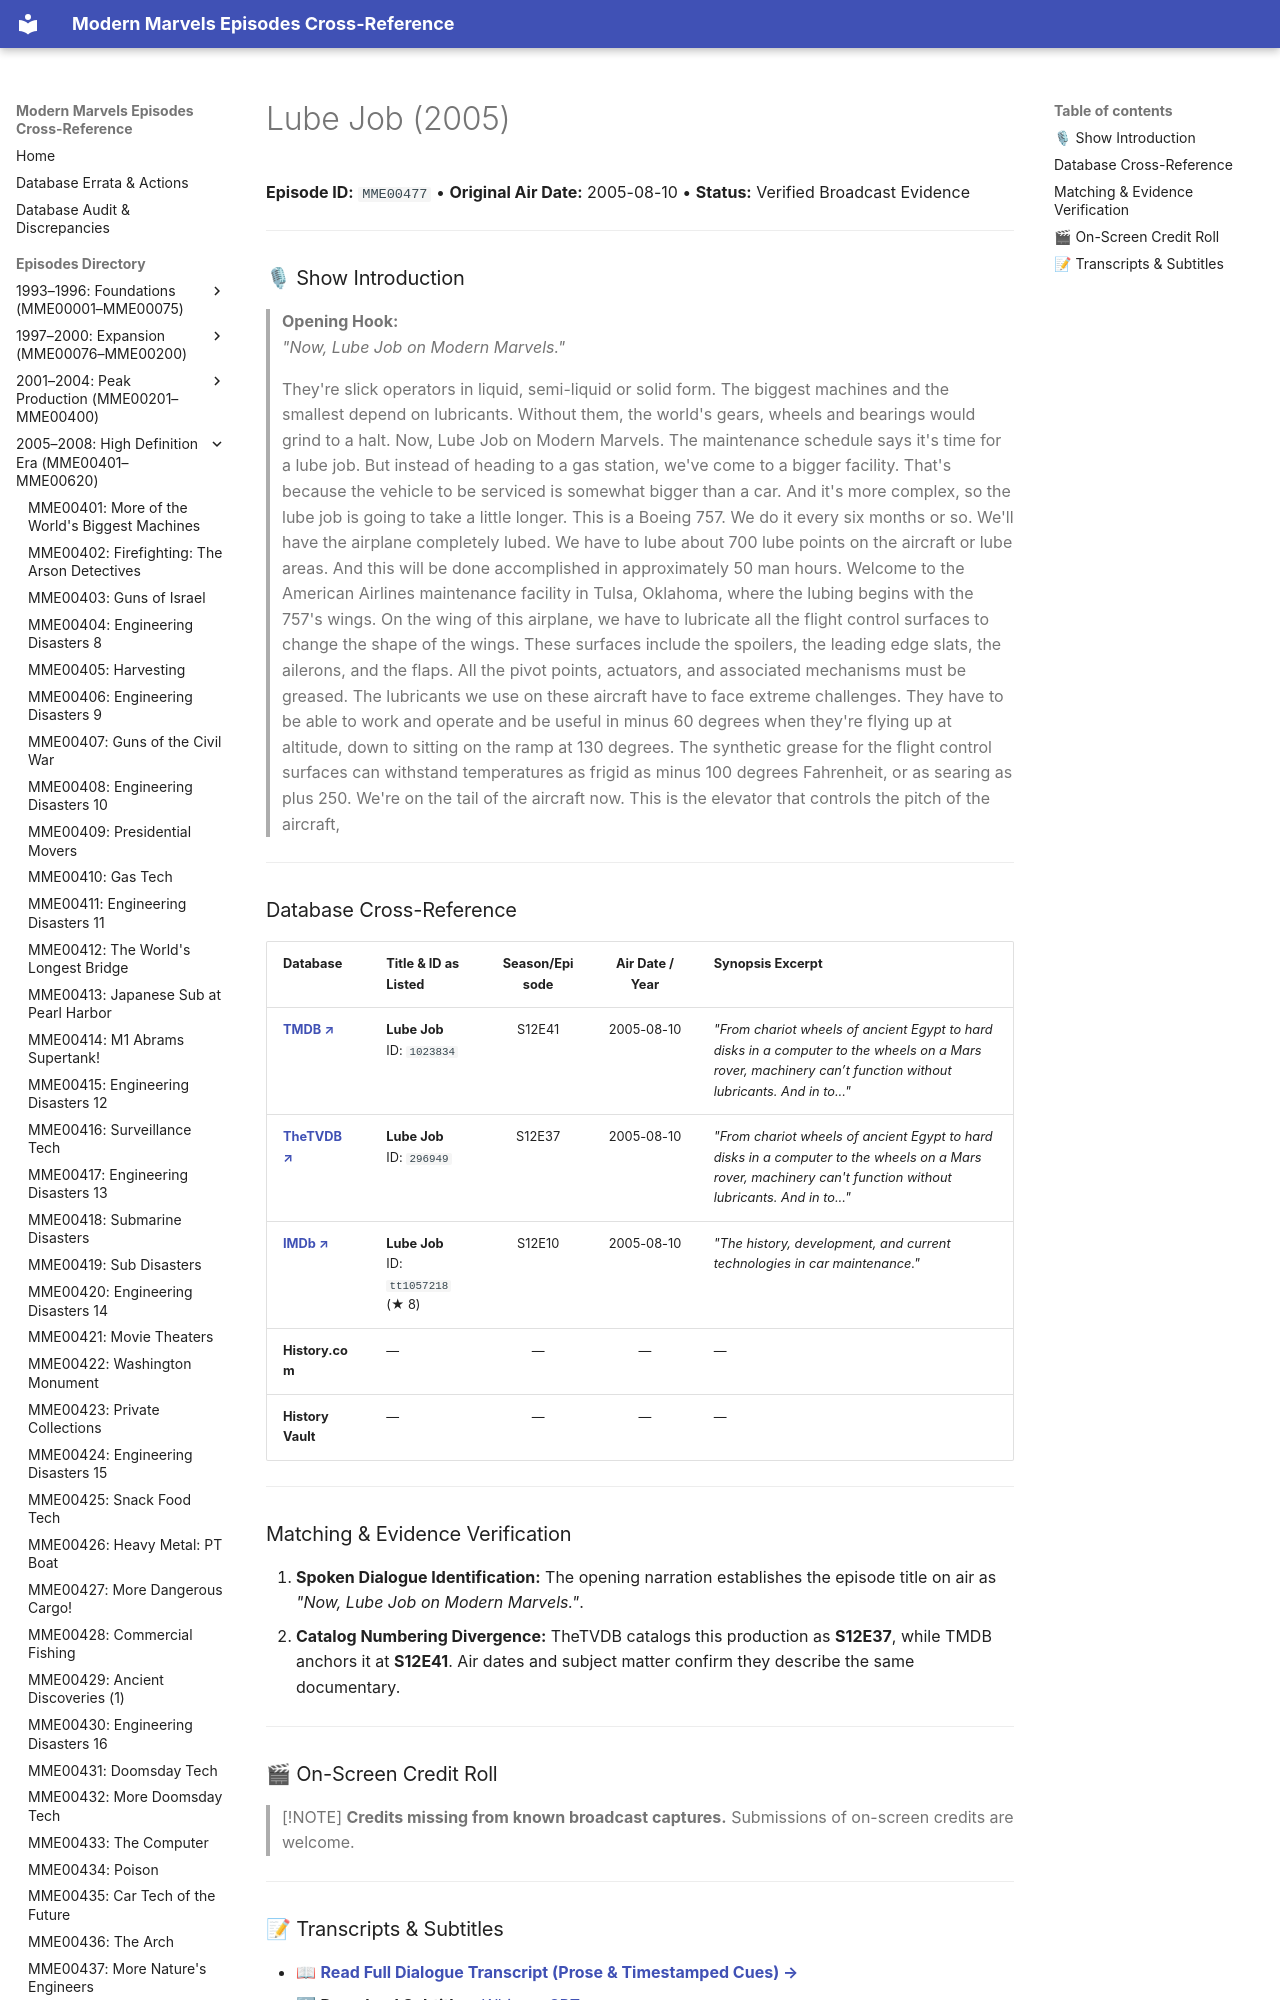

repository: ModernMarvelsFan/ModernMarvels · page: episodes/MME00477/index.html · generator: mkdocs

# Lube Job (2005)

**Episode ID:** `MME00477` • **Original Air Date:** 2005-08-10 • **Status:** Verified Broadcast Evidence

---

### 🎙 Show Introduction

> **Opening Hook:**  
> *"Now, Lube Job on Modern Marvels."*
